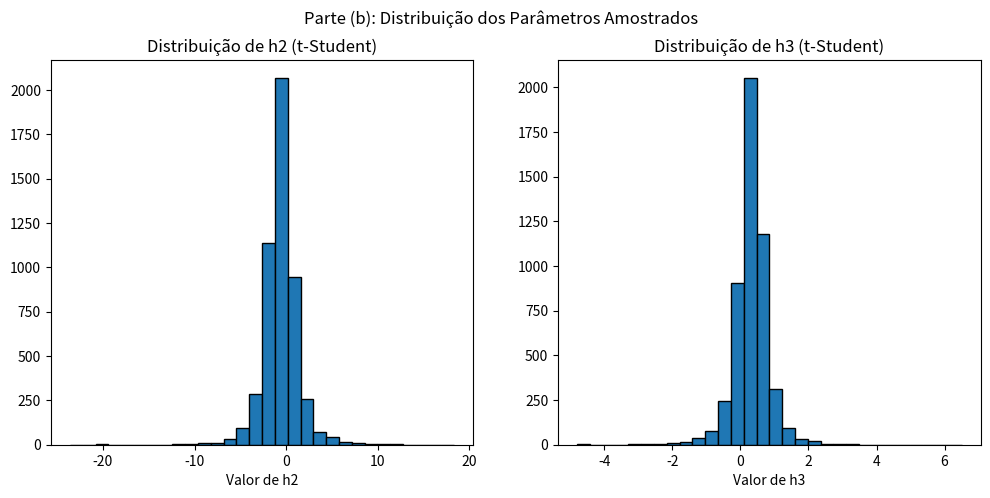
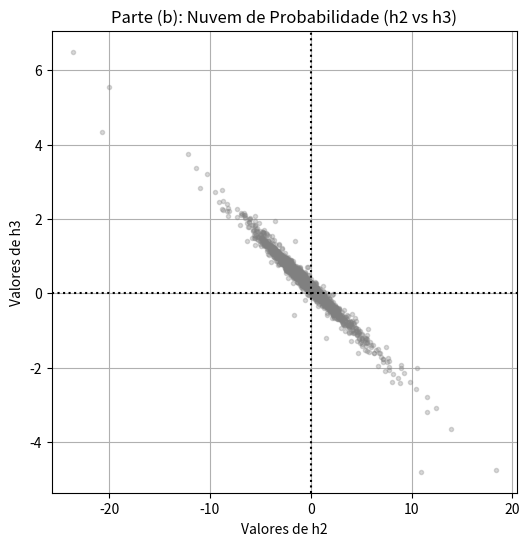
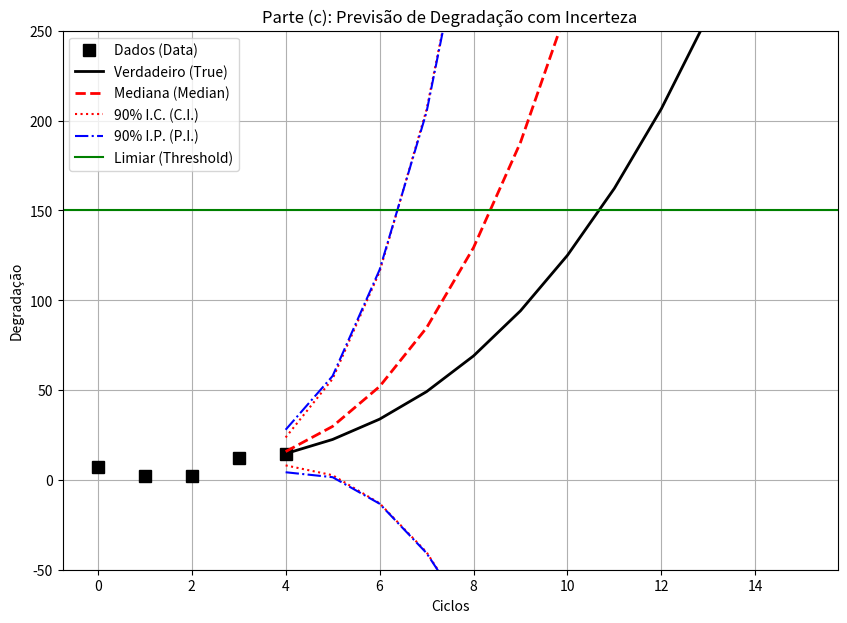
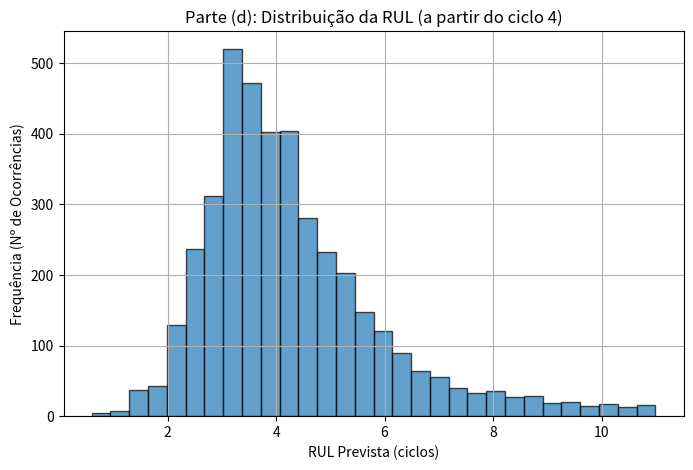

The matplotlib source for these figures, in order:
import numpy as np
import matplotlib.pyplot as plt
from scipy.stats import t, multivariate_t

y_data_raw = np.array([6.99, 2.28, 1.91, 11.94, 14.60])
t_data = np.array([0, 1, 2, 3, 4])
h1_known = 5.0

y_data = y_data_raw - h1_known
X = np.c_[t_data**2, t_data**3]

ny = len(y_data)
np_params = X.shape[1]

theta_hat, _, _, _ = np.linalg.lstsq(X, y_data, rcond=None)

sse = np.sum((y_data - X @ theta_hat)**2)
sigma_hat_2 = sse / (ny - np_params)

theta_cov = sigma_hat_2 * np.linalg.inv(X.T @ X)


print(f"Melhor Estimativa (theta_hat):")
print(f"  h2 = {theta_hat[0]:.2f}")
print(f"  h3 = {theta_hat[1]:.2f}\n")
print(f"Variância do Ruído Estimada (sigma^2) = {sigma_hat_2:.2f}\n")
print("Matriz de Covariância dos Parâmetros (Incerteza):")
print(np.round(theta_cov, 2))

ns = 5000 
dof = ny - np_params 

np.random.seed(42)
param_samples = multivariate_t.rvs(loc=theta_hat, shape=theta_cov, df=dof, size=ns)


percentiles = [5, 50, 95]
param_ci = np.percentile(param_samples, percentiles, axis=0)

print("Intervalo de Confiança de 90% para os parâmetros (usando distribuição t):")
print(f"h2: Mediana={param_ci[1, 0]:.2f}, IC=[{param_ci[0, 0]:.2f}, {param_ci[2, 0]:.2f}]")
print(f"h3: Mediana={param_ci[1, 1]:.2f}, IC=[{param_ci[0, 1]:.2f}, {param_ci[2, 1]:.2f}]")

fig1, axs = plt.subplots(1, 2, figsize=(12, 5))
fig1.suptitle('Parte (b): Distribuição dos Parâmetros Amostrados')
axs[0].hist(param_samples[:, 0], bins=30, edgecolor='k')
axs[0].set_title('Distribuição de h2 (t-Student)')
axs[0].set_xlabel('Valor de h2')
axs[1].hist(param_samples[:, 1], bins=30, edgecolor='k')
axs[1].set_title('Distribuição de h3 (t-Student)')
axs[1].set_xlabel('Valor de h3')

fig2 = plt.figure(figsize=(6, 6))
plt.plot(param_samples[:, 0], param_samples[:, 1], '.', color='gray', alpha=0.3)
plt.axhline(0, color='k', linestyle=':')
plt.axvline(0, color='k', linestyle=':')
plt.title('Parte (b): Nuvem de Probabilidade (h2 vs h3)')
plt.xlabel('Valores de h2')
plt.ylabel('Valores de h3')
plt.grid(True)


t_new = np.arange(4, 16)

X_new = np.c_[t_new**2, t_new**3]

z_hat_samples = h1_known + X_new @ param_samples.T

z_ci = np.percentile(z_hat_samples, percentiles, axis=1)

future_noise = t.rvs(df=dof, size=z_hat_samples.shape) * np.sqrt(sigma_hat_2)
z_pred_samples = h1_known + (X_new @ param_samples.T) + future_noise 

z_pi = np.percentile(z_pred_samples, percentiles, axis=1)

theta_true = np.array([0.2, 0.1])
z_true = h1_known + X_new @ theta_true

fig3 = plt.figure(figsize=(10, 7))
plt.plot(t_data, y_data_raw, 'sk', markersize=8, label='Dados (Data)')
plt.plot(t_new, z_true, 'k-', linewidth=2, label='Verdadeiro (True)')
plt.plot(t_new, z_ci[1, :], '--r', linewidth=2, label='Mediana (Median)')
plt.plot(t_new, z_ci[0, :], ':r', label='90% I.C. (C.I.)')
plt.plot(t_new, z_ci[2, :], ':r')
plt.plot(t_new, z_pi[0, :], '-.b', label='90% I.P. (P.I.)')
plt.plot(t_new, z_pi[2, :], '-.b')
plt.axhline(150, color='g', linestyle='-', label='Limiar (Threshold)')
plt.title('Parte (c): Previsão de Degradação com Incerteza')
plt.xlabel('Ciclos'); plt.ylabel('Degradação')
plt.legend(); plt.grid(True); plt.ylim(-50, 250)
 
threshold = 150.0
rul_samples = []

for i in range(ns):
    current_curve = z_pred_samples[:, i]
    cross_indices = np.where(current_curve >= threshold)[0]
    
    if len(cross_indices) > 0:
        first_cross_idx = cross_indices[0]
        if first_cross_idx > 0:
            p1_t, p1_z = t_new[first_cross_idx-1], current_curve[first_cross_idx-1]
            p2_t, p2_z = t_new[first_cross_idx], current_curve[first_cross_idx]
            eol = np.interp(threshold, [p1_z, p2_z], [p1_t, p2_t])
            rul = eol - t_data[-1]
            rul_samples.append(rul)


fig4 = plt.figure(figsize=(8, 5))
plt.hist(rul_samples, bins=30, edgecolor='k', alpha=0.7)
plt.title(f'Parte (d): Distribuição da RUL (a partir do ciclo {t_data[-1]})')
plt.xlabel('RUL Prevista (ciclos)')
plt.ylabel('Frequência (Nº de Ocorrências)')
plt.grid(True)

plt.show()